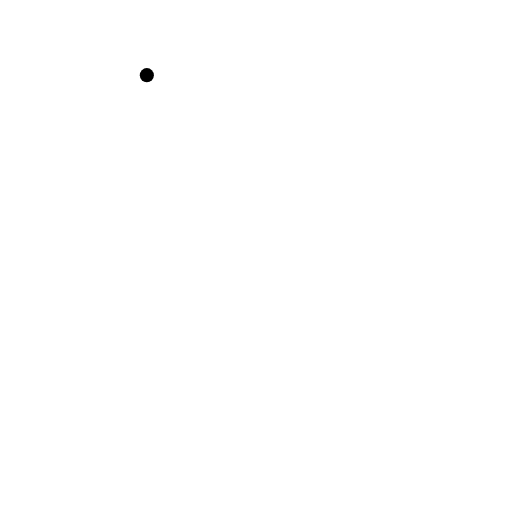
t = 0.00 s
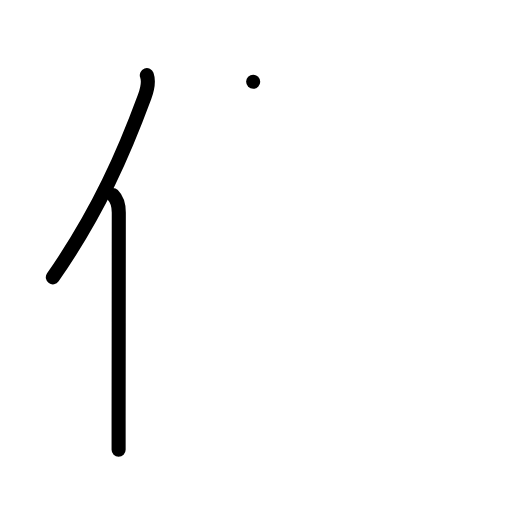
t = 2.00 s
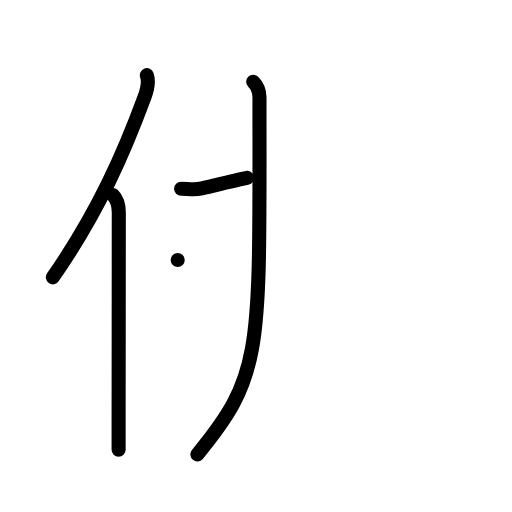
t = 4.00 s
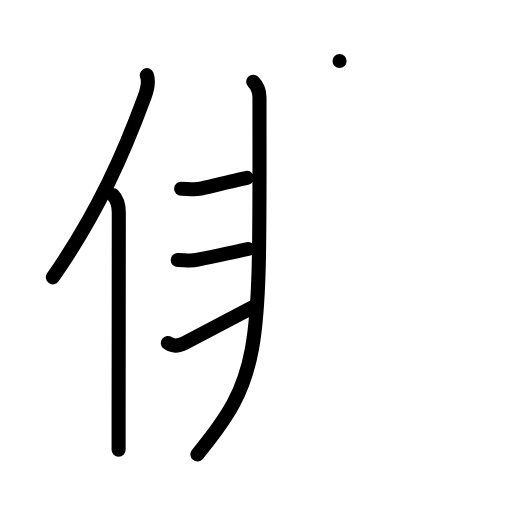
t = 6.00 s
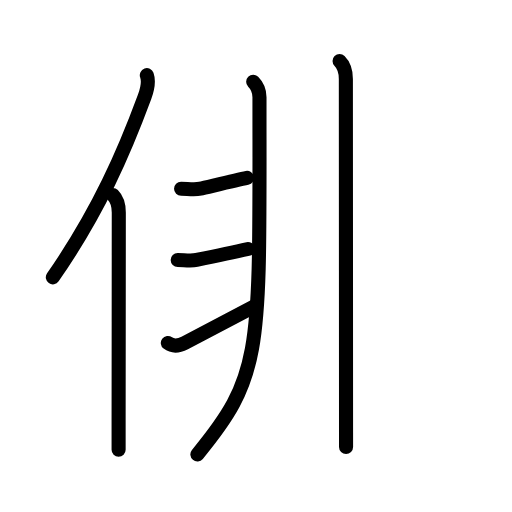
t = 6.83 s
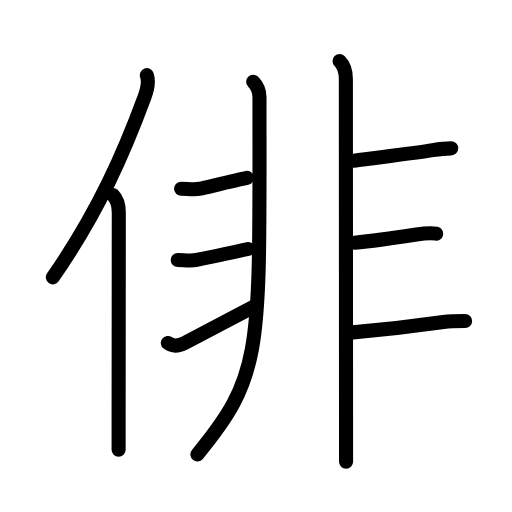
t = 10.00 s

The animated SVG that drew these frames (rendered in a browser with its animation timeline set to each time). Animation: 31 SMIL elements (animate=31); one cycle of 10.00 s.

<?xml version="1.0" encoding="UTF-8"?>
<!--
AniKanjiVG is licensed by CC-BY-SA Paul C. Sommerhoff (https://bitbucket.org/sommerhoff/anikanjivg).
AniKanjiVG uses KanjiVG which is licensed by CC-BY-SA Ulrich Apel (http://kanjivg.tagaini.net).
See also http://creativecommons.org/licenses/by-sa/3.0/
-->
<svg xmlns:kvg='http://kanjivg.tagaini.net' xmlns='http://www.w3.org/2000/svg' width='109' height='109' viewBox='0 0 109 109' style='fill:none;stroke:#000000;stroke-width:3;stroke-linecap:round;stroke-linejoin:round;' id="kvg:kanji_04ff3"><g id="kvg:04ff3" kvg:element="俳"><g id="kvg:04ff3-g1" kvg:element="亻" kvg:variant="true" kvg:original="人" kvg:position="left" kvg:radical="general"><path id="kvg:04ff3-s1" kvg:type="㇒" d="M31.26,16c0.49,1.38,0.19,2.81-0.48,4.63c-4.28,11.59-9.72,24.31-19.53,38.41"><animate attributeName="d" begin="0.0s" dur="0.5s" from="M31.26,16C31.26,16,31.26,16,31.26,16" to="M31.26,16c0.49,1.38,0.19,2.81-0.48,4.63" />
<animate attributeName="d" begin="0.5s" dur="0.5s" from="M31.26,16c0.49,1.38,0.19,2.81-0.48,4.63c0,0,0,0,0,0,0" to="M31.26,16c0.49,1.38,0.19,2.81-0.48,4.63c-4.28,11.59-9.72,24.31-19.53,38.41" />
</path>
<path id="kvg:04ff3-s2" kvg:type="㇑" d="M24.03,41.5c0.86,0.86,1.26,1.88,1.26,3.73c0,10.01-0.03,32.49-0.04,44.27c0,2.66,0,4.82,0,6.25"><animate attributeName="d" begin="1.0s" dur="0.3333333333333333s" from="M24.03,41.5C24.03,41.5,24.03,41.5,24.03,41.5" to="M24.03,41.5c0.86,0.86,1.26,1.88,1.26,3.73" />
<animate attributeName="d" begin="1.3333333333333333s" dur="0.3333333333333333s" from="M24.03,41.5c0.86,0.86,1.26,1.88,1.26,3.73c0,0,0,0,0,0,0" to="M24.03,41.5c0.86,0.86,1.26,1.88,1.26,3.73c0,10.01-0.03,32.49-0.04,44.27" />
<animate attributeName="d" begin="1.6666666666666665s" dur="0.3333333333333333s" from="M24.03,41.5c0.86,0.86,1.26,1.88,1.26,3.73c0,10.01-0.03,32.49-0.04,44.27c0,0,0,0,0,0,0" to="M24.03,41.5c0.86,0.86,1.26,1.88,1.26,3.73c0,10.01-0.03,32.49-0.04,44.27c0,2.66,0,4.82,0,6.25" />
<animate attributeName="d" begin="0s" dur="1.0s" from="M-100,-100" to="M-100,-100" />
</path>
</g>
<g id="kvg:04ff3-g2" kvg:element="非" kvg:position="right" kvg:phon="非"><g id="kvg:04ff3-g3" kvg:position="left"><path id="kvg:04ff3-s3" kvg:type="㇒" d="M53.9,17.42c0.96,0.96,1.34,2.08,1.34,3.3c0,54.03,0.89,58.9-13.22,76.02"><animate attributeName="d" begin="2.0s" dur="0.5s" from="M53.9,17.42C53.9,17.42,53.9,17.42,53.9,17.42" to="M53.9,17.42c0.96,0.96,1.34,2.08,1.34,3.3" />
<animate attributeName="d" begin="2.5s" dur="0.5s" from="M53.9,17.42c0.96,0.96,1.34,2.08,1.34,3.3c0,0,0,0,0,0,0" to="M53.9,17.42c0.96,0.96,1.34,2.08,1.34,3.3c0,54.03,0.89,58.9-13.22,76.02" />
<animate attributeName="d" begin="0s" dur="2.0s" from="M-100,-100" to="M-100,-100" />
</path>
<path id="kvg:04ff3-s4" kvg:type="㇐c" d="M38.55,40.17c1.29,0,2.8,0.28,4.1,0c1.29-0.28,7.47-1.79,9.94-2.29"><animate attributeName="d" begin="3.0s" dur="0.5s" from="M38.55,40.17C38.55,40.17,38.55,40.17,38.55,40.17" to="M38.55,40.17c1.29,0,2.8,0.28,4.1,0" />
<animate attributeName="d" begin="3.5s" dur="0.5s" from="M38.55,40.17c1.29,0,2.8,0.28,4.1,0c0,0,0,0,0,0,0" to="M38.55,40.17c1.29,0,2.8,0.28,4.1,0c1.29-0.28,7.47-1.79,9.94-2.29" />
<animate attributeName="d" begin="0s" dur="3.0s" from="M-100,-100" to="M-100,-100" />
</path>
<path id="kvg:04ff3-s5" kvg:type="㇐c" d="M37.83,55.34c1.27,0,2.75,0.26,4.01,0c1.27-0.26,7.56-1.56,10.94-2.33"><animate attributeName="d" begin="4.0s" dur="0.5s" from="M37.83,55.34C37.83,55.34,37.83,55.34,37.83,55.34" to="M37.83,55.34c1.27,0,2.75,0.26,4.01,0" />
<animate attributeName="d" begin="4.5s" dur="0.5s" from="M37.83,55.34c1.27,0,2.75,0.26,4.01,0c0,0,0,0,0,0,0" to="M37.83,55.34c1.27,0,2.75,0.26,4.01,0c1.27-0.26,7.56-1.56,10.94-2.33" />
<animate attributeName="d" begin="0s" dur="4.0s" from="M-100,-100" to="M-100,-100" />
</path>
<path id="kvg:04ff3-s6" kvg:type="㇀" d="M35.73,73.01c1.15,0.87,2.4,0.62,3.59,0c1.14-0.59,8.18-4.25,15.04-7.91"><animate attributeName="d" begin="5.0s" dur="0.5s" from="M35.73,73.01C35.73,73.01,35.73,73.01,35.73,73.01" to="M35.73,73.01c1.15,0.87,2.4,0.62,3.59,0" />
<animate attributeName="d" begin="5.5s" dur="0.5s" from="M35.73,73.01c1.15,0.87,2.4,0.62,3.59,0c0,0,0,0,0,0,0" to="M35.73,73.01c1.15,0.87,2.4,0.62,3.59,0c1.14-0.59,8.18-4.25,15.04-7.91" />
<animate attributeName="d" begin="0s" dur="5.0s" from="M-100,-100" to="M-100,-100" />
</path>
</g>
<g id="kvg:04ff3-g4" kvg:position="right"><path id="kvg:04ff3-s7" kvg:type="㇑" d="M72.29,13c0.98,0.98,1.34,2.38,1.34,3.8c0,0.69,0.03,55.95,0.04,75.2c0,3.35,0,5.6,0,6.3"><animate attributeName="d" begin="6.0s" dur="0.3333333333333333s" from="M72.29,13C72.29,13,72.29,13,72.29,13" to="M72.29,13c0.98,0.98,1.34,2.38,1.34,3.8" />
<animate attributeName="d" begin="6.333333333333333s" dur="0.3333333333333333s" from="M72.29,13c0.98,0.98,1.34,2.38,1.34,3.8c0,0,0,0,0,0,0" to="M72.29,13c0.98,0.98,1.34,2.38,1.34,3.8c0,0.69,0.03,55.95,0.04,75.2" />
<animate attributeName="d" begin="6.666666666666667s" dur="0.3333333333333333s" from="M72.29,13c0.98,0.98,1.34,2.38,1.34,3.8c0,0.69,0.03,55.95,0.04,75.2c0,0,0,0,0,0,0" to="M72.29,13c0.98,0.98,1.34,2.38,1.34,3.8c0,0.69,0.03,55.95,0.04,75.2c0,3.35,0,5.6,0,6.3" />
<animate attributeName="d" begin="0s" dur="6.0s" from="M-100,-100" to="M-100,-100" />
</path>
<path id="kvg:04ff3-s8" kvg:type="㇐b" d="M75.37,34.21c4.45-0.62,12.72-1.56,16.77-2.24c1.44-0.24,2.48-0.39,3.92-0.39"><animate attributeName="d" begin="7.0s" dur="0.5s" from="M75.37,34.21C75.37,34.21,75.37,34.21,75.37,34.21" to="M75.37,34.21c4.45-0.62,12.72-1.56,16.77-2.24" />
<animate attributeName="d" begin="7.5s" dur="0.5s" from="M75.37,34.21c4.45-0.62,12.72-1.56,16.77-2.24c0,0,0,0,0,0,0" to="M75.37,34.21c4.45-0.62,12.72-1.56,16.77-2.24c1.44-0.24,2.48-0.39,3.92-0.39" />
<animate attributeName="d" begin="0s" dur="7.0s" from="M-100,-100" to="M-100,-100" />
</path>
<path id="kvg:04ff3-s9" kvg:type="㇐b" d="M75.47,51.66c3.55-0.3,9.37-1.13,13.18-1.73c1.56-0.25,2.97-0.43,4.22-0.19"><animate attributeName="d" begin="8.0s" dur="0.5s" from="M75.47,51.66C75.47,51.66,75.47,51.66,75.47,51.66" to="M75.47,51.66c3.55-0.3,9.37-1.13,13.18-1.73" />
<animate attributeName="d" begin="8.5s" dur="0.5s" from="M75.47,51.66c3.55-0.3,9.37-1.13,13.18-1.73c0,0,0,0,0,0,0" to="M75.47,51.66c3.55-0.3,9.37-1.13,13.18-1.73c1.56-0.25,2.97-0.43,4.22-0.19" />
<animate attributeName="d" begin="0s" dur="8.0s" from="M-100,-100" to="M-100,-100" />
</path>
<path id="kvg:04ff3-s10" kvg:type="㇐b" d="M75.11,70.76c3.54-0.3,14.24-1.48,19.3-2.2c1.5-0.21,3.1-0.22,4.61-0.22"><animate attributeName="d" begin="9.0s" dur="0.5s" from="M75.11,70.76C75.11,70.76,75.11,70.76,75.11,70.76" to="M75.11,70.76c3.54-0.3,14.24-1.48,19.3-2.2" />
<animate attributeName="d" begin="9.5s" dur="0.5s" from="M75.11,70.76c3.54-0.3,14.24-1.48,19.3-2.2c0,0,0,0,0,0,0" to="M75.11,70.76c3.54-0.3,14.24-1.48,19.3-2.2c1.5-0.21,3.1-0.22,4.61-0.22" />
<animate attributeName="d" begin="0s" dur="9.0s" from="M-100,-100" to="M-100,-100" />
</path>
</g>
</g>
</g>
</svg>
